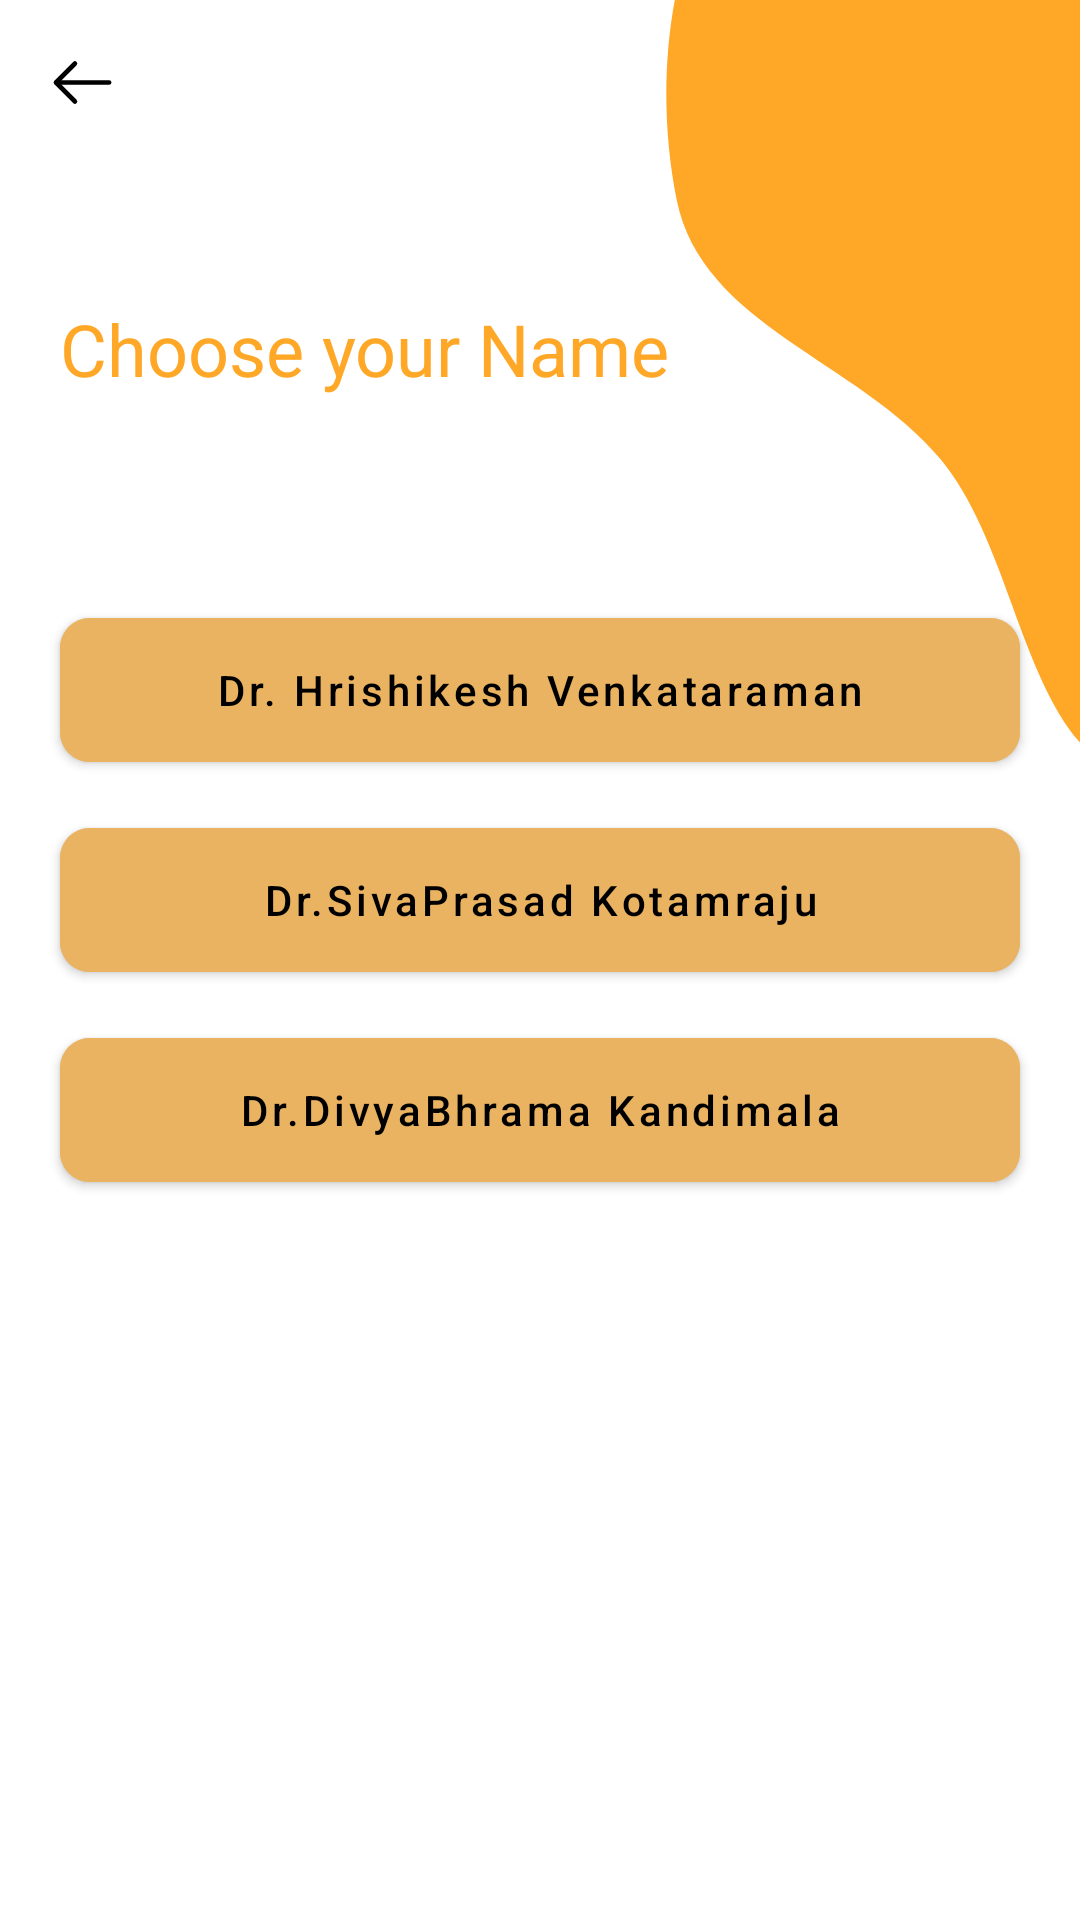

Layout XML and referenced resources for this Android screen:
<!-- AndroidManifest.xml: application theme Theme.AttendenceApp -->
<!-- res/layout/fragment_choose_name.xml -->
<?xml version="1.0" encoding="utf-8"?>
<layout>
<androidx.constraintlayout.widget.ConstraintLayout
    xmlns:android="http://schemas.android.com/apk/res/android"
    xmlns:tools="http://schemas.android.com/tools"
    android:layout_width="match_parent"
    android:layout_height="match_parent"
    xmlns:app="http://schemas.android.com/apk/res-auto"
    tools:context=".Fragments.ChooseNameFragment">

    <androidx.appcompat.widget.AppCompatImageButton
        android:id="@+id/back"
        android:layout_width="25dp"
        android:layout_height="25dp"
        android:layout_marginStart="15dp"
        android:layout_marginTop="15dp"
        android:background="@drawable/ic_arrow_left"
        app:layout_constraintStart_toStartOf="parent"
        app:layout_constraintTop_toTopOf="parent" />

    <TextView
     android:layout_marginStart="20dp"
        android:layout_marginTop="60dp"
        android:layout_width="match_parent"
        android:layout_height="wrap_content"
        android:text="Choose your Name"
        android:textColor="@color/fontcolour"
        android:textSize="24dp"
        app:layout_constraintEnd_toEndOf="parent"
        app:layout_constraintHorizontal_bias="0.0"
        app:layout_constraintStart_toStartOf="parent"
        app:layout_constraintTop_toBottomOf="@+id/back" />

    <ImageView
        android:layout_width="wrap_content"
        android:layout_height="wrap_content"
        android:src="@drawable/ic_design"
        app:layout_constraintEnd_toEndOf="parent"
        app:layout_constraintTop_toTopOf="parent" />

    <com.google.android.material.button.MaterialButton
        android:id="@+id/hiri"
        android:backgroundTint="#EAB361"
        android:textColor="@color/black"
        app:cornerRadius="10dp"
        android:layout_marginTop="200dp"
        android:layout_width="320dp"
        android:layout_height="60dp"
        android:text="Dr. Hrishikesh Venkataraman"
        android:textAllCaps="false"
        app:layout_constraintEnd_toEndOf="parent"
        app:layout_constraintStart_toStartOf="parent"
        app:layout_constraintTop_toTopOf="parent" />
    <com.google.android.material.button.MaterialButton
        android:id="@+id/siva"
        android:backgroundTint="#EAB361"
        android:textColor="@color/black"
        app:cornerRadius="10dp"
        android:layout_marginTop="10dp"
        android:layout_width="320dp"
        android:layout_height="60dp"
        android:text="Dr.SivaPrasad Kotamraju"
        android:textAllCaps="false"
        app:layout_constraintEnd_toEndOf="parent"
        app:layout_constraintStart_toStartOf="parent"
        app:layout_constraintTop_toBottomOf="@id/hiri" />
    <com.google.android.material.button.MaterialButton
        android:id="@+id/dbm"
        android:backgroundTint="#EAB361"
        android:textColor="@color/black"
        app:cornerRadius="10dp"
        android:layout_marginTop="10dp"
        android:layout_width="320dp"
        android:layout_height="60dp"
        android:text="Dr.DivyaBhrama Kandimala"
        android:textAllCaps="false"
        app:layout_constraintEnd_toEndOf="parent"
        app:layout_constraintStart_toStartOf="parent"
        app:layout_constraintTop_toBottomOf="@id/siva" />



















</androidx.constraintlayout.widget.ConstraintLayout>
</layout>
<!-- resources referenced by this layout -->
<resources>
  <color name="black">#FF000000</color>
  <color name="fontcolour">#FFA726</color>
  <!-- drawable ic_arrow_left (drawable) -->
  <vector xmlns:android="http://schemas.android.com/apk/res/android"
      android:width="24dp"
      android:height="24dp"
      android:viewportWidth="24"
      android:viewportHeight="24">
    <path
        android:pathData="M9.57,5.9302L3.5,12.0002L9.57,18.0702"
        android:strokeLineJoin="round"
        android:strokeWidth="1.5"
        android:fillColor="#00000000"
        android:strokeColor="#000000"
        android:strokeLineCap="round"/>
    <path
        android:pathData="M20.5,12H3.67"
        android:strokeLineJoin="round"
        android:strokeWidth="1.5"
        android:fillColor="#00000000"
        android:strokeColor="#000000"
        android:strokeLineCap="round"/>
  </vector>
  <!-- drawable ic_design (drawable) -->
  <vector xmlns:android="http://schemas.android.com/apk/res/android"
      android:width="142dp"
      android:height="269dp"
      android:viewportWidth="142"
      android:viewportHeight="269">
    <path
        android:pathData="M189.261,-44.724C219.007,-34.341 241.904,-16.226 265.911,4.179C297.086,30.676 350.932,48.897 347.364,89.656C343.787,130.508 281.906,131.751 252.261,160.085C219.515,191.382 213.842,262.559 168.591,260.517C123.581,258.487 124.245,187.672 95.458,153.011C68.178,120.165 15.98,108.509 7.574,66.647C-2.263,17.659 7.872,-44.904 50.472,-71.017C92.204,-96.598 143.046,-60.854 189.261,-44.724Z"
        android:fillColor="#FFA726"
        android:fillType="evenOdd"/>
  </vector>
  <style name="Theme.AttendenceApp" parent="Theme.MaterialComponents.DayNight.NoActionBar">
          
          <item name="colorPrimary">@color/fontcolour</item>
          <item name="colorPrimaryVariant">@color/fontcolour</item>
          <item name="colorOnPrimary">@color/white</item>
          
          <item name="colorSecondary">@color/teal_200</item>
          <item name="colorSecondaryVariant">@color/teal_700</item>
          <item name="colorOnSecondary">@color/black</item>
          
          <item name="android:statusBarColor" tools:targetApi="l">?attr/colorPrimaryVariant</item>
          
      </style>
  <color name="white">#FFFFFFFF</color>
  <color name="teal_200">#FF03DAC5</color>
  <color name="teal_700">#FF018786</color>
</resources>
